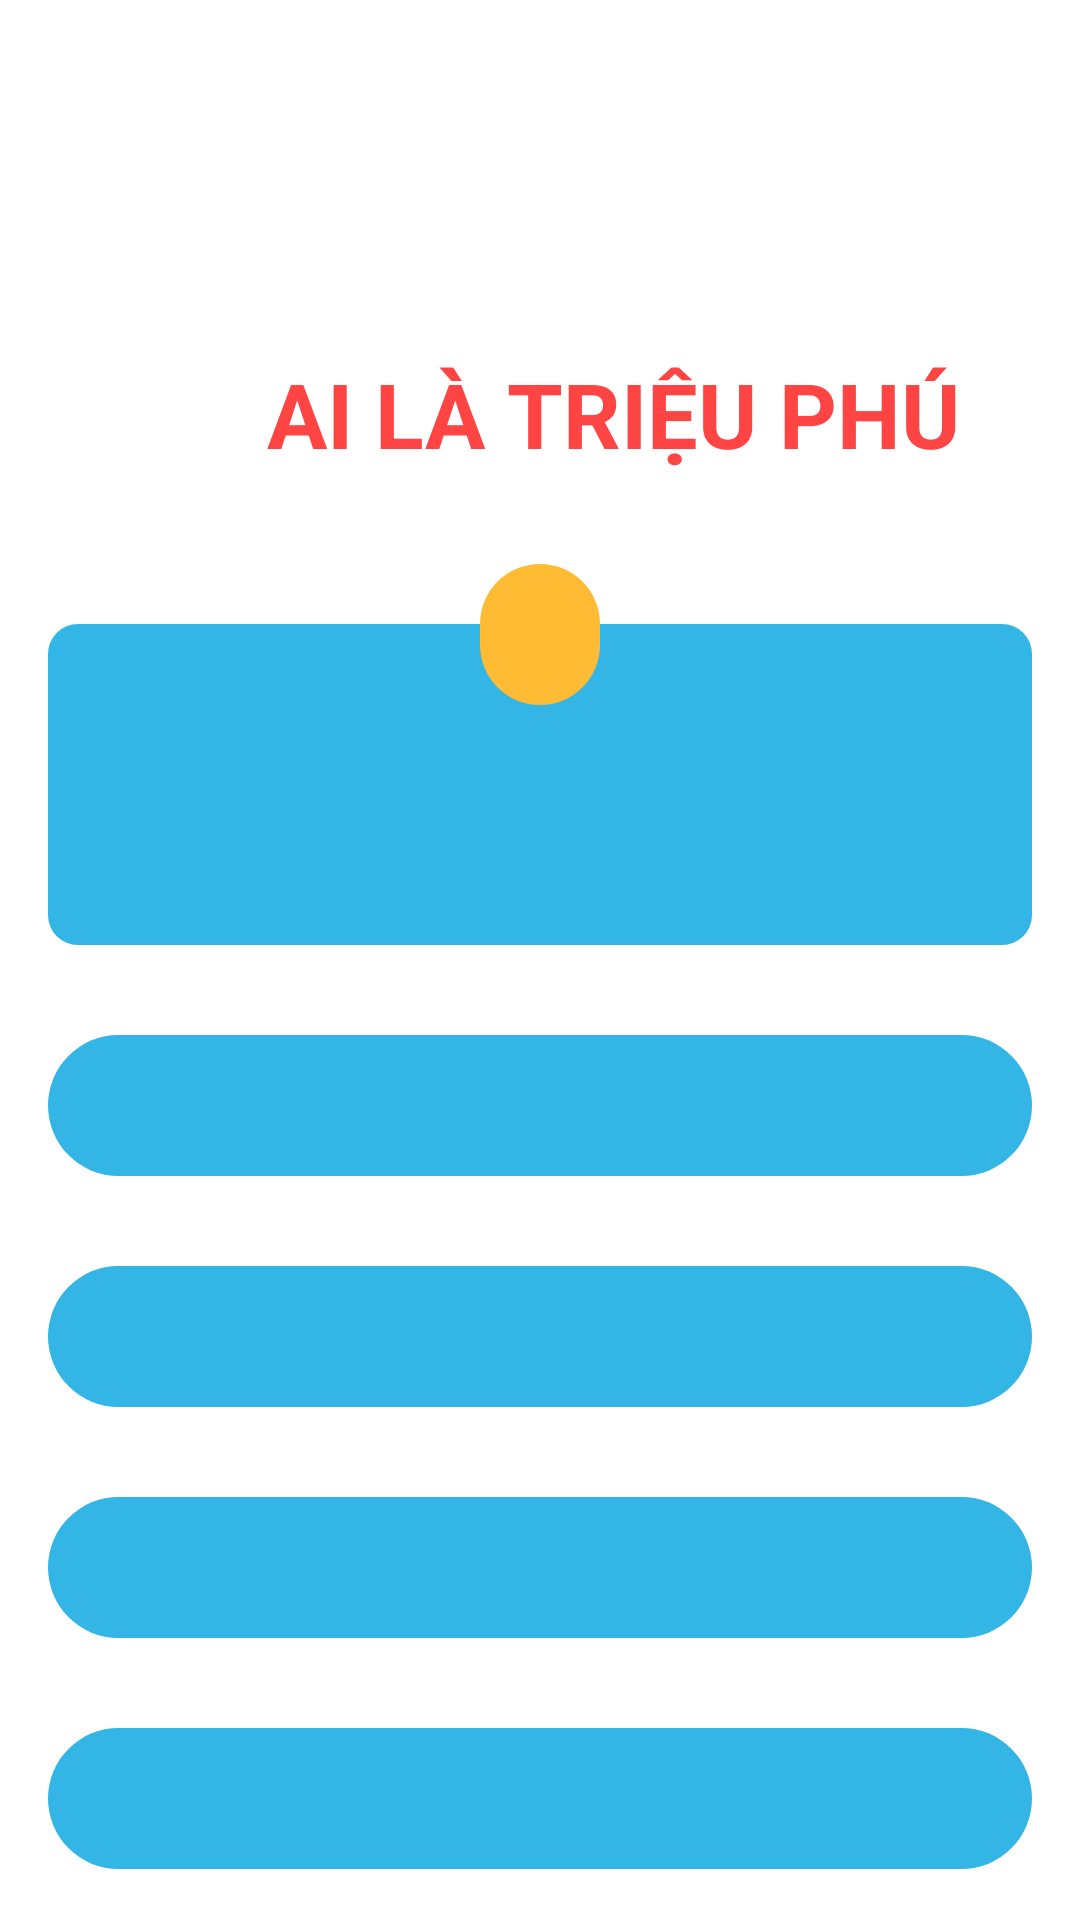

Write the Android layout XML for this screen, with the resource values it uses.
<!-- AndroidManifest.xml: application theme Theme.AiLaTrieuPhu -->
<!-- res/layout/activity_game.xml -->
<?xml version="1.0" encoding="utf-8"?>

<LinearLayout xmlns:android="http://schemas.android.com/apk/res/android"
    xmlns:tools="http://schemas.android.com/tools"
    android:layout_width="match_parent"
    android:layout_height="match_parent"
    android:background="@drawable/background"
    android:gravity="start"
    android:orientation="vertical"
    android:padding="16dp"
    tools:context="sakkarose.androidgame.AiLaTrieuPhu.MainActivity">

    <TextView
        android:id="@+id/tv_time"
        android:layout_width="wrap_content"
        android:layout_height="wrap_content"
        android:textColor="@color/white"
        android:textSize="25sp" />

    <ImageView
        android:id="@+id/iv_stop"
        android:layout_width="63dp"
        android:layout_height="63dp"
        android:layout_marginTop="5dp"
        android:background="@drawable/stop"
        tools:ignore="ContentDescription" />

    <TextView
        android:layout_width="wrap_content"
        android:layout_height="wrap_content"
        android:layout_marginLeft="73dp"
        android:text="@string/ten_app"
        android:textColor="@android:color/holo_red_light"
        android:textSize="@dimen/text_side_large"
        android:textStyle="bold"
        android:layout_marginStart="73dp" />

    <RelativeLayout
        android:layout_width="wrap_content"
        android:layout_height="wrap_content"
        android:layout_marginTop="30dp">

        <TextView
            android:id="@+id/tv_content"
            android:layout_width="wrap_content"
            android:layout_height="wrap_content" />


        <TextView
            android:id="@+id/tv_content_question"
            android:layout_width="match_parent"
            android:layout_height="wrap_content"
            android:layout_marginTop="20dp"
            android:background="@drawable/bg_blue_corner_10"
            android:gravity="center"
            android:paddingStart="@dimen/padding_frontend_small"
            android:paddingTop="@dimen/padding_updown_large"
            android:paddingEnd="@dimen/padding_frontend_small"
            android:paddingBottom="@dimen/padding_updown_large"
            android:textColor="@android:color/white"
            android:textSize="@dimen/text_side_medium" />


        <TextView
            android:id="@+id/tv_question"
            android:layout_width="wrap_content"
            android:layout_height="wrap_content"
            android:layout_centerHorizontal="true"
            android:background="@drawable/bg_orange_corner_30"
            android:paddingStart="@dimen/padding_frontend_medium"
            android:paddingTop="@dimen/padding_updown_small"
            android:paddingEnd="@dimen/padding_frontend_medium"
            android:paddingBottom="@dimen/padding_updown_small"
            android:textSize="@dimen/text_side_medium" />
    </RelativeLayout>

    <TextView
        android:id="@+id/tv_answer1"
        android:layout_width="match_parent"
        android:layout_height="wrap_content"
        android:layout_marginTop="30dp"
        android:background="@drawable/bg_blue_corner_30"
        android:clickable="true"
        android:focusable="true"
        android:gravity="center"
        android:paddingTop="@dimen/padding_updown_small"
        android:paddingBottom="@dimen/padding_updown_small"
        android:textColor="@android:color/white"
        android:textSize="@dimen/text_side_medium" />

    <TextView
        android:id="@+id/tv_answer2"
        android:layout_width="match_parent"
        android:layout_height="wrap_content"
        android:layout_marginTop="30dp"
        android:background="@drawable/bg_blue_corner_30"
        android:clickable="true"
        android:focusable="true"
        android:gravity="center"
        android:paddingTop="@dimen/padding_updown_small"
        android:paddingBottom="@dimen/padding_updown_small"
        android:textColor="@android:color/white"
        android:textSize="@dimen/text_side_medium" />

    <TextView
        android:id="@+id/tv_answer3"
        android:layout_width="match_parent"
        android:layout_height="wrap_content"
        android:layout_marginTop="30dp"
        android:background="@drawable/bg_blue_corner_30"
        android:clickable="true"
        android:focusable="true"
        android:gravity="center"
        android:paddingTop="@dimen/padding_updown_small"
        android:paddingBottom="@dimen/padding_updown_small"
        android:textColor="@android:color/white"
        android:textSize="@dimen/text_side_medium" />

    <TextView
        android:id="@+id/tv_answer4"
        android:layout_width="match_parent"
        android:layout_height="wrap_content"
        android:layout_marginTop="30dp"
        android:background="@drawable/bg_blue_corner_30"
        android:clickable="true"
        android:focusable="true"
        android:gravity="center"
        android:paddingTop="@dimen/padding_updown_small"
        android:paddingBottom="@dimen/padding_updown_small"
        android:textColor="@android:color/white"
        android:textSize="@dimen/text_side_medium" />


</LinearLayout>
<!-- resources referenced by this layout -->
<resources>
  <color name="white">#FFFFFFFF</color>
  <dimen name="padding_frontend_medium">20dp</dimen>
  <dimen name="padding_frontend_small">10dp</dimen>
  <dimen name="padding_updown_large">40dp</dimen>
  <dimen name="padding_updown_small">10dp</dimen>
  <dimen name="text_side_large">30sp</dimen>
  <dimen name="text_side_medium">20sp</dimen>
  <!-- drawable bg_blue_corner_10 (drawable) -->
  <?xml version="1.0" encoding="utf-8"?>
  
  <shape xmlns:android="http://schemas.android.com/apk/res/android">
      <solid android:color="@android:color/holo_blue_light" />.
      <corners android:radius="10dp" />
  
  </shape>
  <!-- drawable bg_blue_corner_30 (drawable) -->
  <?xml version="1.0" encoding="utf-8"?>
  
  <shape xmlns:android="http://schemas.android.com/apk/res/android">
      <solid android:color="@android:color/holo_blue_light" />
      <corners android:radius="30dp" />
  
  </shape>
  <!-- drawable bg_orange_corner_30 (drawable) -->
  <?xml version="1.0" encoding="utf-8"?>
  
  <shape xmlns:android="http://schemas.android.com/apk/res/android">
      <solid android:color="@android:color/holo_orange_light" />
      <corners android:radius="30dp" />
  
  
  </shape>
  <string name="ten_app">AI LÀ TRIỆU PHÚ</string>
  <style name="Theme.AiLaTrieuPhu" parent="Theme.MaterialComponents.DayNight.NoActionBar">
          
          <item name="colorPrimary">@color/purple_500</item>
          <item name="colorPrimaryVariant">@color/purple_700</item>
          <item name="colorOnPrimary">@color/white</item>
          
          <item name="colorSecondary">@color/teal_200</item>
          <item name="colorSecondaryVariant">@color/teal_700</item>
          <item name="colorOnSecondary">@color/black</item>
          
          <item name="android:statusBarColor" tools:targetApi="l">?attr/colorPrimaryVariant</item>
          
      </style>
  <color name="purple_500">#FF6200EE</color>
  <color name="purple_700">#FF3700B3</color>
  <color name="teal_200">#FF03DAC5</color>
  <color name="teal_700">#FF018786</color>
  <color name="black">#FF000000</color>
</resources>
